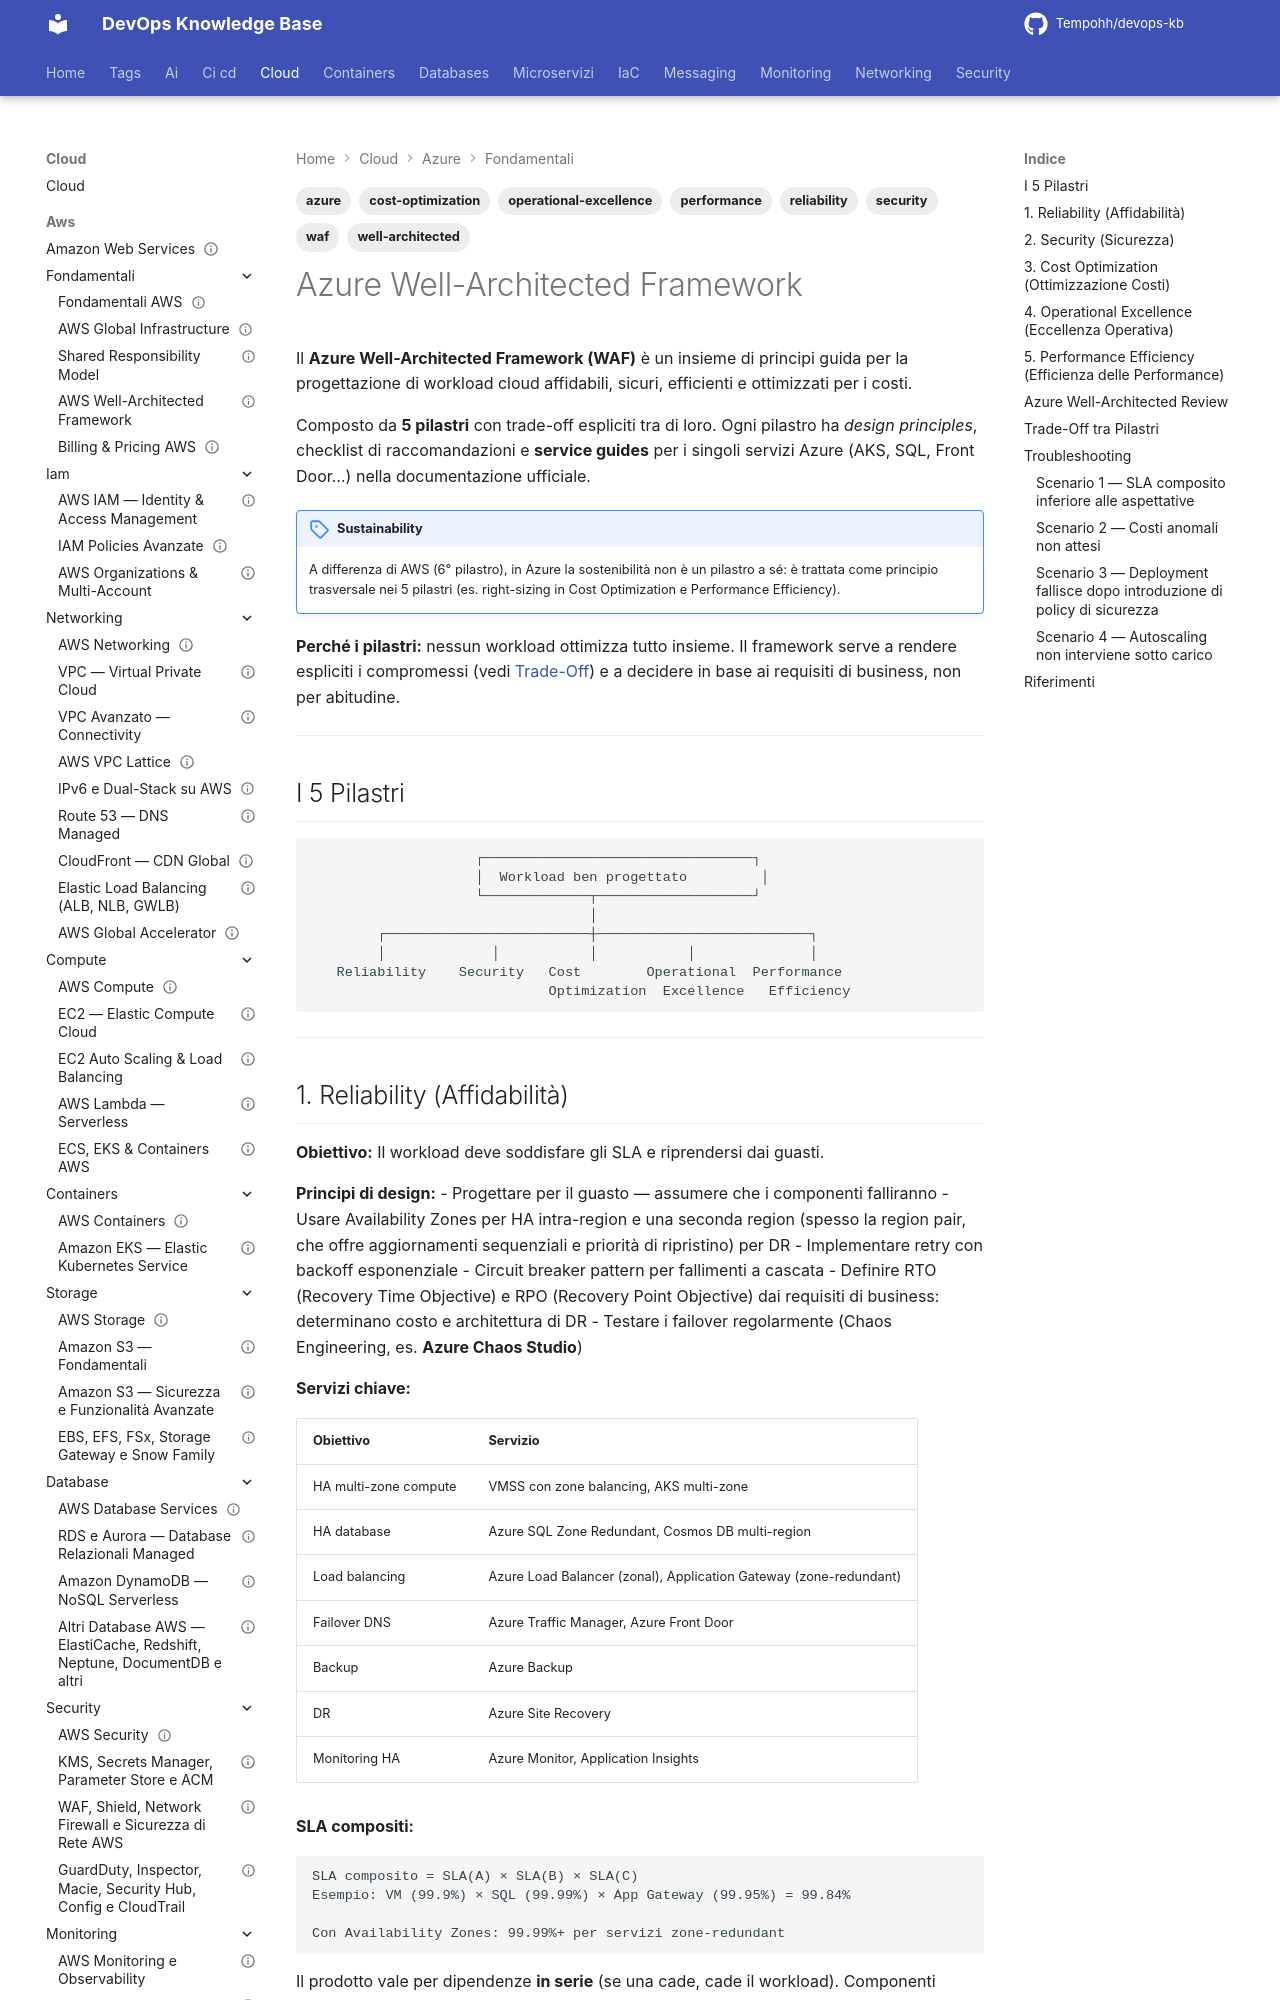

repository: Tempohh/devops-kb · page: cloud/azure/fondamentali/well-architected/index.html · generator: mkdocs

---
title: "Azure Well-Architected Framework"
slug: well-architected
category: cloud
tags: [azure, well-architected, waf, reliability, security, cost-optimization, performance, operational-excellence]
search_keywords: [Azure Well-Architected Framework, WAF Azure, 5 pilastri Azure, Reliability Azure, Security pillar, Cost Optimization Azure, Performance Efficiency, Operational Excellence, Azure Advisor, workload assessment, trade-offs]
parent: cloud/azure/fondamentali/_index
related: [cloud/azure/monitoring/_index, cloud/azure/security/_index]
official_docs: https://learn.microsoft.com/azure/well-architected/
status: reviewed
difficulty: intermediate
last_updated: 2026-10-04
last_verified: 2026-10-04
---

# Azure Well-Architected Framework

Il **Azure Well-Architected Framework (WAF)** è un insieme di principi guida per la progettazione di workload cloud affidabili, sicuri, efficienti e ottimizzati per i costi.

Composto da **5 pilastri** con trade-off espliciti tra di loro. Ogni pilastro ha *design principles*, checklist di raccomandazioni e **service guides** per i singoli servizi Azure (AKS, SQL, Front Door…) nella documentazione ufficiale.

!!! note "Sustainability"
    A differenza di AWS (6° pilastro), in Azure la sostenibilità non è un pilastro a sé: è trattata come principio trasversale nei 5 pilastri (es. right-sizing in Cost Optimization e Performance Efficiency).

**Perché i pilastri:** nessun workload ottimizza tutto insieme. Il framework serve a rendere espliciti i compromessi (vedi [Trade-Off](#trade-off-tra-pilastri)) e a decidere in base ai requisiti di business, non per abitudine.

---

## I 5 Pilastri

```
                    ┌─────────────────────────────────┐
                    │  Workload ben progettato         │
                    └─────────────┬───────────────────┘
                                  │
        ┌─────────────────────────┼──────────────────────────┐
        │             │           │           │              │
   Reliability    Security   Cost        Operational  Performance
                             Optimization  Excellence   Efficiency
```

---
